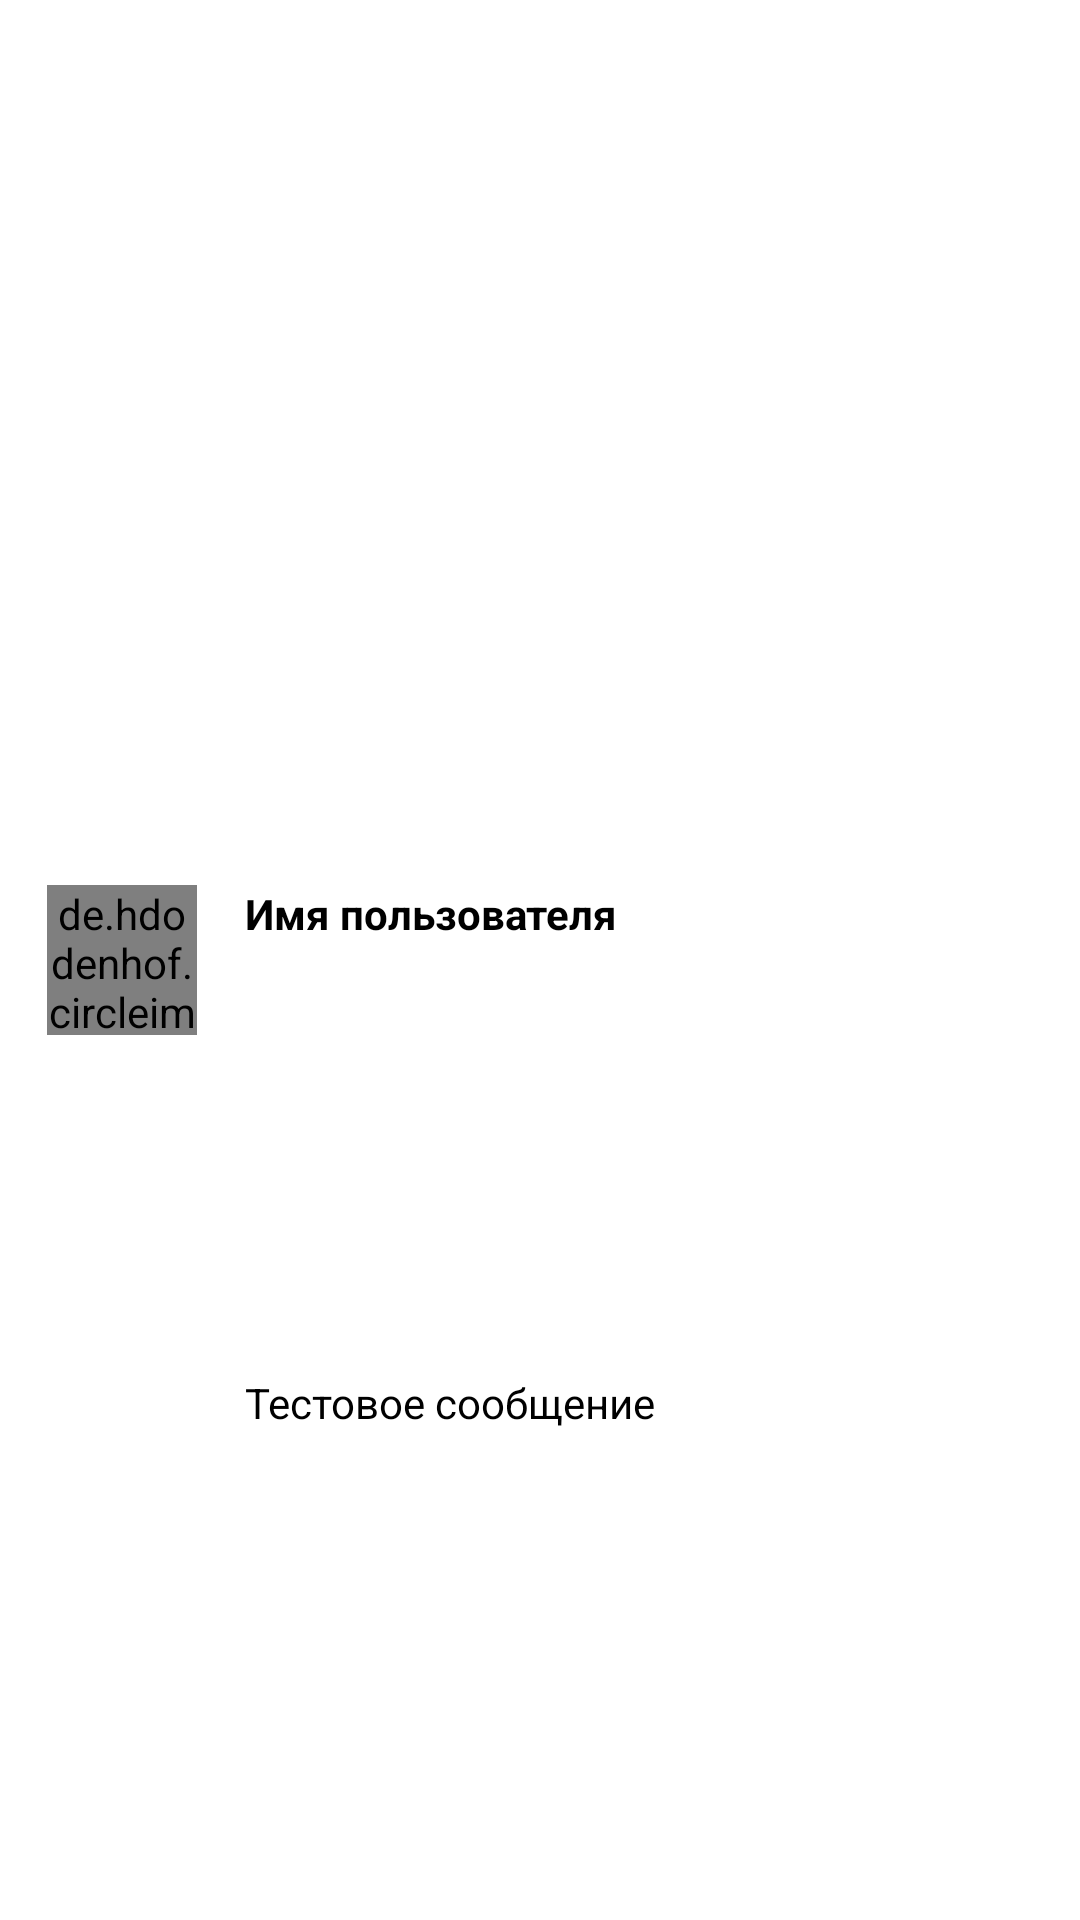

Android layout source for this screen:
<!-- AndroidManifest.xml: application theme AppTheme -->
<!-- res/layout/latest_message_row.xml -->
<?xml version="1.0" encoding="utf-8"?>
<androidx.constraintlayout.widget.ConstraintLayout xmlns:android="http://schemas.android.com/apk/res/android"
    xmlns:app="http://schemas.android.com/apk/res-auto"
    android:background="?attr/backgroundColor"
    android:layout_width="match_parent"
    android:layout_height="90dp">

    <de.hdodenhof.circleimageview.CircleImageView
        android:id="@+id/userImageViewLatest"
        android:layout_width="50dp"
        android:layout_height="50dp"

        android:background="@drawable/select_photo_rounded"
        app:layout_constraintHorizontal_bias="0.05"

        app:layout_constraintBottom_toBottomOf="parent"
        app:layout_constraintEnd_toEndOf="parent"
        app:layout_constraintStart_toStartOf="parent"
        app:layout_constraintTop_toTopOf="parent" />

    <TextView
        android:id="@+id/usernameLatestTextView"
        android:layout_width="wrap_content"
        android:layout_height="wrap_content"

        android:text="@string/username"
        android:textStyle="bold"
        android:textColor="?attr/textColor"

        android:layout_marginStart="16dp"
        app:layout_constraintStart_toEndOf="@+id/userImageViewLatest"
        app:layout_constraintTop_toTopOf="@+id/userImageViewLatest" />

    <TextView
        android:id="@+id/messageTextViewL"
        android:layout_width="0dp"
        android:layout_height="wrap_content"

        android:text="@string/testMessage"
        android:textColor="?attr/textColor"

        android:layout_marginStart="16dp"

        app:layout_constraintBottom_toBottomOf="parent"
        app:layout_constraintEnd_toEndOf="parent"
        app:layout_constraintStart_toEndOf="@+id/userImageViewLatest"
        app:layout_constraintTop_toTopOf="@+id/usernameLatestTextView" />

</androidx.constraintlayout.widget.ConstraintLayout>
<!-- resources referenced by this layout -->
<resources>
  <!-- drawable select_photo_rounded (drawable) -->
  <?xml version="1.0" encoding="utf-8"?>
  <shape xmlns:android="http://schemas.android.com/apk/res/android">
  
      <solid android:color="@color/colorPrimaryDark"/>
      <corners android:radius="75dp"/>
  </shape>
  <string name="testMessage">Тестовое сообщение</string>
  <string name="username">Имя пользователя</string>
  <style name="AppTheme" parent="Theme.AppCompat.Light.NoActionBar">
          
          <item name="colorPrimary">@color/colorPrimary</item>
          <item name="colorPrimaryDark">@color/colorPrimaryDark</item>
          <item name="colorAccent">@color/colorAccent</item>
  
          <item name="backgroundColor">#FFFFFF</item>
          <item name="textColor">#000000</item>
          <item name="buttonColor">#3949AB</item>
          <item name="hintColor">@android:color/darker_gray</item>
  
          <item name="backgroundMessageColor">@color/colorAccent</item>
          
          <item name="android:windowAnimationStyle">@style/WindowAnimationTransition</item>
      </style>
  <color name="colorPrimaryDark">#AB58B4</color>
  <color name="colorPrimary">#7551B5</color>
  <color name="colorAccent">#7551B5</color>
  <style name="WindowAnimationTransition">
          <item name="android:windowEnterAnimation">@android:anim/fade_in</item>
          <item name="android:windowExitAnimation">@android:anim/fade_out</item>
      </style>
</resources>
